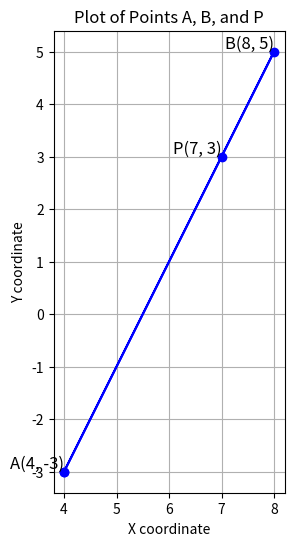

Source code (Python):
import numpy as np
import matplotlib.pyplot as plt


A = (4, -3)
B = (8, 5)
P = (7, 3)


x_coords = [A[0], B[0], P[0], A[0]]
y_coords = [A[1], B[1], P[1], A[1]]


plt.figure(figsize=(8, 6))


plt.plot(x_coords, y_coords, 'bo-') 


plt.text(A[0], A[1], f'A{A}', fontsize=12, verticalalignment='bottom', horizontalalignment='right')
plt.text(B[0], B[1], f'B{B}', fontsize=12, verticalalignment='bottom', horizontalalignment='right')
plt.text(P[0], P[1], f'P{P}', fontsize=12, verticalalignment='bottom', horizontalalignment='right')


plt.title('Plot of Points A, B, and P')
plt.xlabel('X coordinate')
plt.ylabel('Y coordinate')


plt.gca().set_aspect('equal', adjustable='box')


plt.grid(True)


plt.show()

